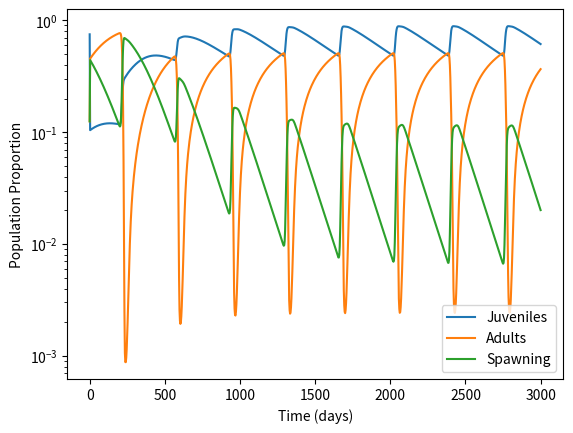

Recreate this plot in Python.
from scipy.integrate import odeint
import numpy as np
import matplotlib.pyplot as plt

# outside constants
C = 6e7 # carrying capacity

def odes(x, t):
    # constants
    a1 = 800          # salmon birth rate
    a2 = .002*C        # rivalry rate
    a3 = 1/365      # adult maturation rate
    a4 = .005          # adult death rate
    a5 = 2.71828**(-((t%365)-238)**2/200)         # sexual maturation rate
    a6 = .001         # harvesting rate
    a7 = 1/66      # spawn death rate
    a8 = 1.00167e-9*C  # salmon-bear predation
    a9 = 1500/C        # number of bears

    # assign each ODE to a vector element
    J = x[0]
    A = x[1]
    S = x[2]

    # define each ODE as follows
    dJdt = a1*S-a2*J**2-a3*J
    dAdt = a3*J-a4*A-a5*A-a6*A
    dSdT = a5*A-a7*S-a8*S*a9

    return [dJdt, dAdt, dSdT]

# initial conditions
x0 = [.75, .125, .125]

# test the defined ODEs
# print(odes(x=x0,t=0))

# declare a time vector (time window)
t = np.linspace(0,3000,1000)
x = odeint(odes,x0,t)

J = x[:,0]
A = x[:,1]
S = x[:,2]

# plot results
plt.semilogy(t,J/(J+A+S))
plt.semilogy(t,A/(J+A+S))
plt.semilogy(t,S/(J+A+S))
plt.gca().legend(('Juveniles','Adults','Spawning'))
plt.xlabel("Time (days)")
plt.ylabel("Population Proportion")
plt.show()
